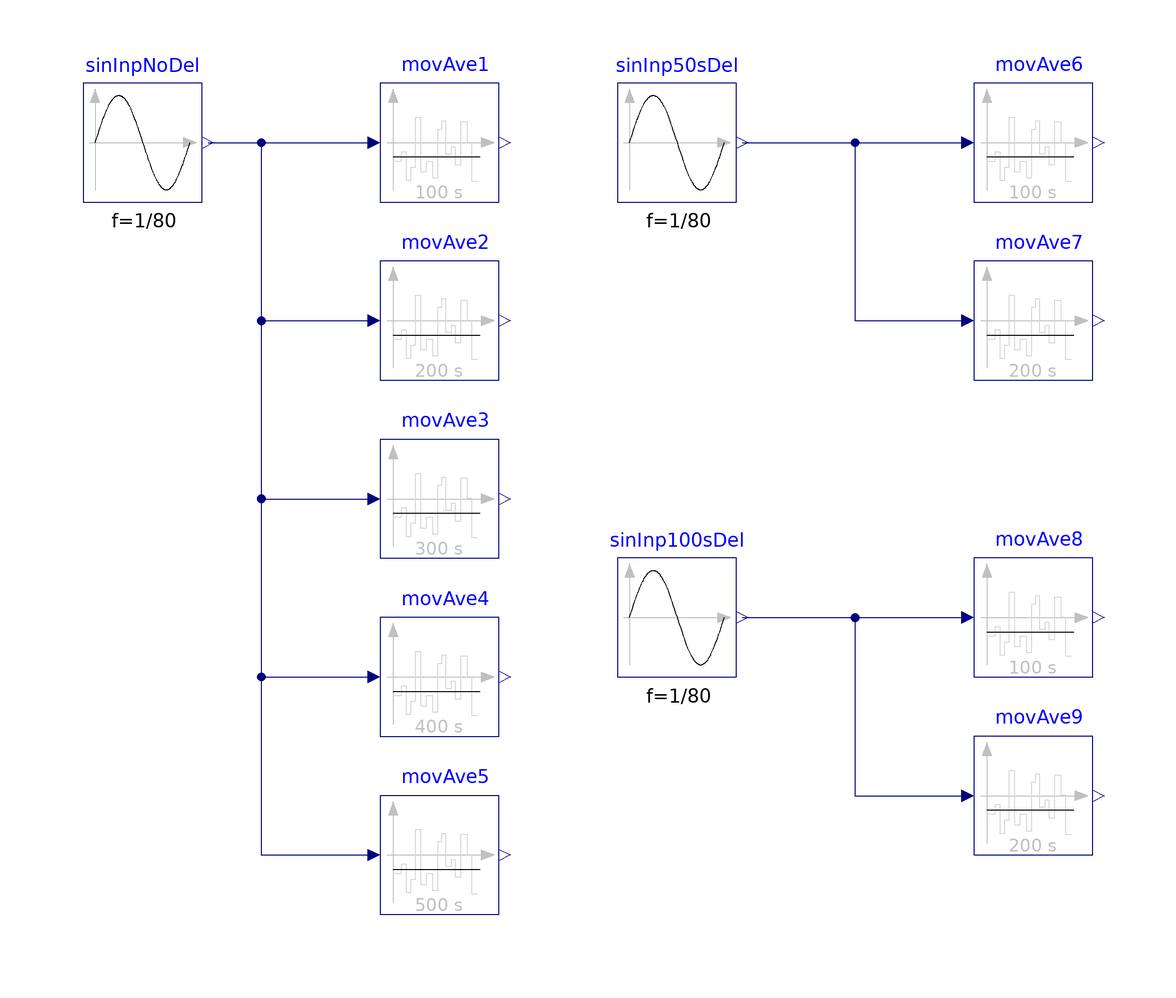

The Modelica model whose source follows is shown above as a component diagram (icons at their Placement, wires along their Line points).

model MovingAverage_nonZeroStart
  "Validation model for the MovingAverage block"
  Modelica.Blocks.Sources.Sine sinInpNoDel(f=1/80) "Start from zero second"
    annotation (Placement(transformation(extent={{-90,50},{-70,70}})));
  BuildingsLite.Controls.OBC.CDL.Reals.MovingAverage movAve1(delta=100)
    "Moving average with 100 s sliding window"
    annotation (Placement(transformation(extent={{-40,50},{-20,70}})));
  BuildingsLite.Controls.OBC.CDL.Reals.MovingAverage movAve2(delta=200)
    "Moving average with 200 s sliding window"
    annotation (Placement(transformation(extent={{-40,20},{-20,40}})));
  BuildingsLite.Controls.OBC.CDL.Reals.MovingAverage movAve3(delta=300)
    "Moving average with 300 s sliding window"
    annotation (Placement(transformation(extent={{-40,-10},{-20,10}})));
  BuildingsLite.Controls.OBC.CDL.Reals.MovingAverage movAve4(delta=400)
    "Moving average with 400 s sliding window"
    annotation (Placement(transformation(extent={{-40,-40},{-20,-20}})));
  BuildingsLite.Controls.OBC.CDL.Reals.MovingAverage movAve5(delta=500)
    "Moving average with 500 s sliding window"
    annotation (Placement(transformation(extent={{-40,-70},{-20,-50}})));
  Modelica.Blocks.Sources.Sine sinInp50sDel(f=1/80, startTime=50)
    "Start from 50 seconds"
    annotation (Placement(transformation(extent={{0,50},{20,70}})));
  BuildingsLite.Controls.OBC.CDL.Reals.MovingAverage movAve6(delta=100)
    "Moving average with 100 s sliding window"
    annotation (Placement(transformation(extent={{60,50},{80,70}})));
  BuildingsLite.Controls.OBC.CDL.Reals.MovingAverage movAve7(delta=200)
    "Moving average with 200 s sliding window"
    annotation (Placement(transformation(extent={{60,20},{80,40}})));
  Modelica.Blocks.Sources.Sine sinInp100sDel(f=1/80, startTime=100)
    "Start from 100 seconds"
    annotation (Placement(transformation(extent={{0,-30},{20,-10}})));
  BuildingsLite.Controls.OBC.CDL.Reals.MovingAverage movAve8(delta=100)
    "Moving average with 100 s sliding window"
    annotation (Placement(transformation(extent={{60,-30},{80,-10}})));
  BuildingsLite.Controls.OBC.CDL.Reals.MovingAverage movAve9(delta=200)
    "Moving average with 200 s sliding window"
    annotation (Placement(transformation(extent={{60,-60},{80,-40}})));

equation
  connect(sinInpNoDel.y,movAve3.u)
    annotation (Line(points={{-69,60},{-60,60},{-60,0},{-42,0}},color={0,0,127}));
  connect(sinInpNoDel.y,movAve1.u)
    annotation (Line(points={{-69,60},{-42,60}},color={0,0,127}));
  connect(sinInpNoDel.y,movAve2.u)
    annotation (Line(points={{-69,60},{-60,60},{-60,30},{-42,30}},color={0,0,127}));
  connect(sinInpNoDel.y,movAve5.u)
    annotation (Line(points={{-69,60},{-60,60},{-60,-60},{-42,-60}},color={0,0,127}));
  connect(sinInpNoDel.y,movAve4.u)
    annotation (Line(points={{-69,60},{-60,60},{-60,-30},{-42,-30}},color={0,0,127}));
  connect(sinInp50sDel.y,movAve6.u)
    annotation (Line(points={{21,60},{21,60},{58,60}},color={0,0,127}));
  connect(sinInp50sDel.y,movAve7.u)
    annotation (Line(points={{21,60},{21,60},{40,60},{40,30},{58,30}},color={0,0,127}));
  connect(sinInp100sDel.y,movAve9.u)
    annotation (Line(points={{21,-20},{21,-20},{40,-20},{40,-50},{58,-50}},color={0,0,127}));
  connect(sinInp100sDel.y,movAve8.u)
    annotation (Line(points={{21,-20},{58,-20}},color={0,0,127}));
  annotation (
    experiment(
      StartTime=100,
      StopTime=900.0,
      Tolerance=1e-06),
    __Dymola_Commands(
      file="modelica://Buildings/Resources/Scripts/Dymola/Controls/OBC/CDL/Reals/Validation/MovingAverage_nonZeroStart.mos" "Simulate and plot"),
    Documentation(
      info="<html>
<p>
Validation test for the block
<a href=\"modelica://BuildingsLite.Controls.OBC.CDL.Reals.MovingAverage\">
BuildingsLite.Controls.OBC.CDL.Reals.MovingAverage</a>.
</p>
<p>
The inputs <code>sinInpNoDel</code>, <code>sinInp50sDel</code> and
<code>sinInp100sDel</code> generate sine outputs with the same frequency of
<code>1/80</code> Hertz, but different start times of <code>0</code> seconds,
<code>50</code> seconds and <code>100</code> seconds.
</p>
</html>",
revisions="<html>
<ul>
<li>
January 27, 2022, by Jianjun Hu:<br/>
Renamed the block name from MovingMean to MovingAverage.<br/>
This is for <a href=\"https://github.com/lbl-srg/modelica-buildings/issues/2865\">Buildings, issue 2865</a>.
</li>
<li>
June 29, 2017, by Jianjun Hu:<br/>
First implementation.
</li>
</ul>
</html>"),
    Icon(
      graphics={
        Ellipse(
          lineColor={75,138,73},
          fillColor={255,255,255},
          fillPattern=FillPattern.Solid,
          extent={{-100,-100},{100,100}}),
        Polygon(
          lineColor={0,0,255},
          fillColor={75,138,73},
          pattern=LinePattern.None,
          fillPattern=FillPattern.Solid,
          points={{-36,60},{64,0},{-36,-60},{-36,60}})}));
end MovingAverage_nonZeroStart;